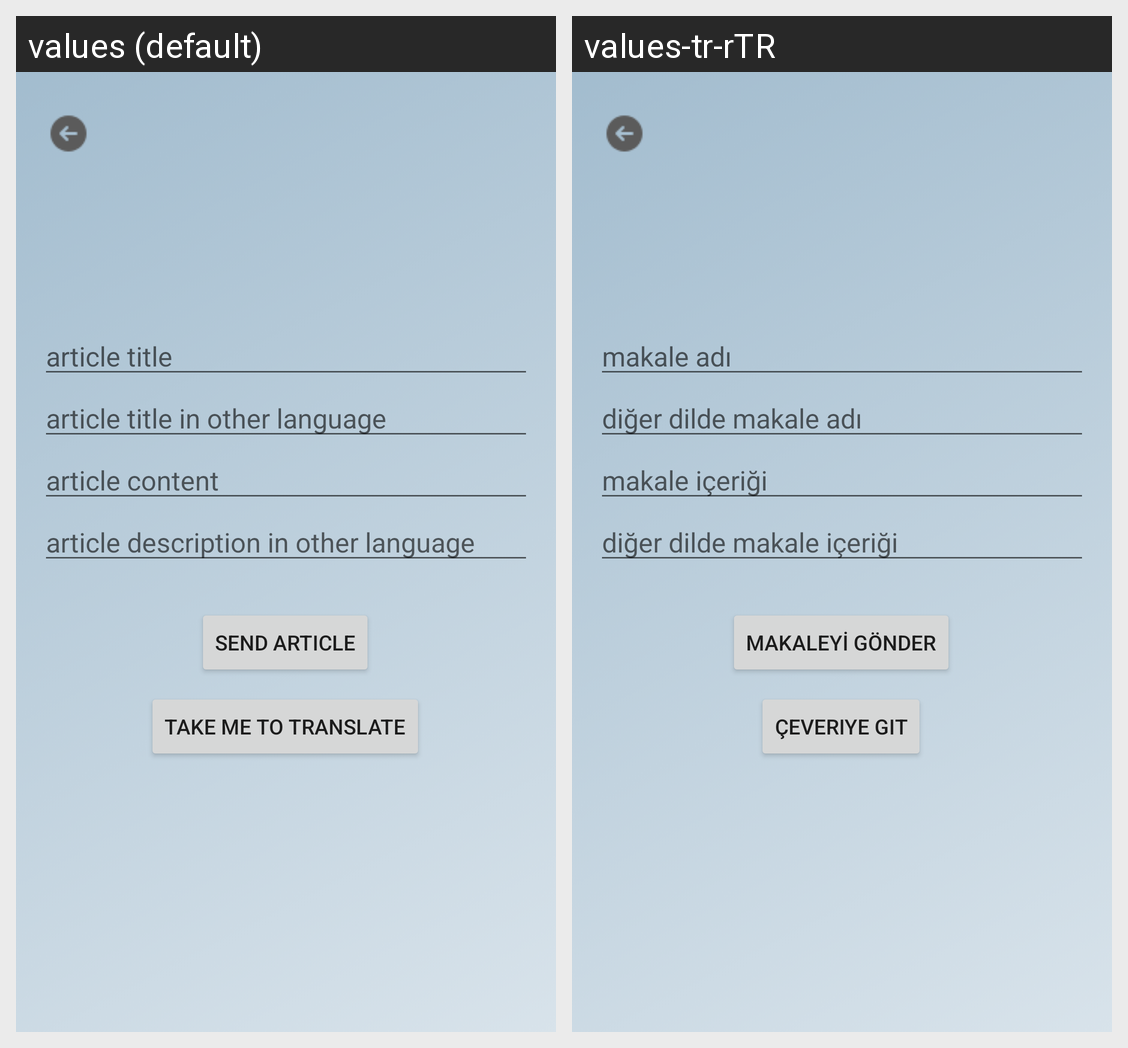

This grid shows one Android layout under two languages. Give, for every string resource on the screen, its name, the default text and each shown locale's text.
Android screen res/layout/fragment_insert_article.xml rendered under 2 locales, left to right: values (default), values-tr-rTR. Device: Nexus 5 (rendered at 1080×1920; each locale shown at half size, 540×960, under a caption strip naming it); theme Theme.FitComApplication.
Strings drawn on this screen, with the default value and each locale's value (text and hints the layout hard-codes, and strings that could not be matched under every locale, appear in the picture but are not listed):

hint_str_article_title
  values: article title
  values-tr-rTR: makale adı

hint_str_article_title_tr
  values: article title in other language
  values-tr-rTR: diğer dilde makale adı

hint_str_article_desc
  values: article content
  values-tr-rTR: makale içeriği

hint_str_article_desc_tr
  values: article description in other language
  values-tr-rTR: diğer dilde makale içeriği

button_str_send_article
  values: SEND ARTICLE
  values-tr-rTR: MAKALEYİ GÖNDER

to_translate
  values: Take me to translate
  values-tr-rTR: Çeveriye Git
